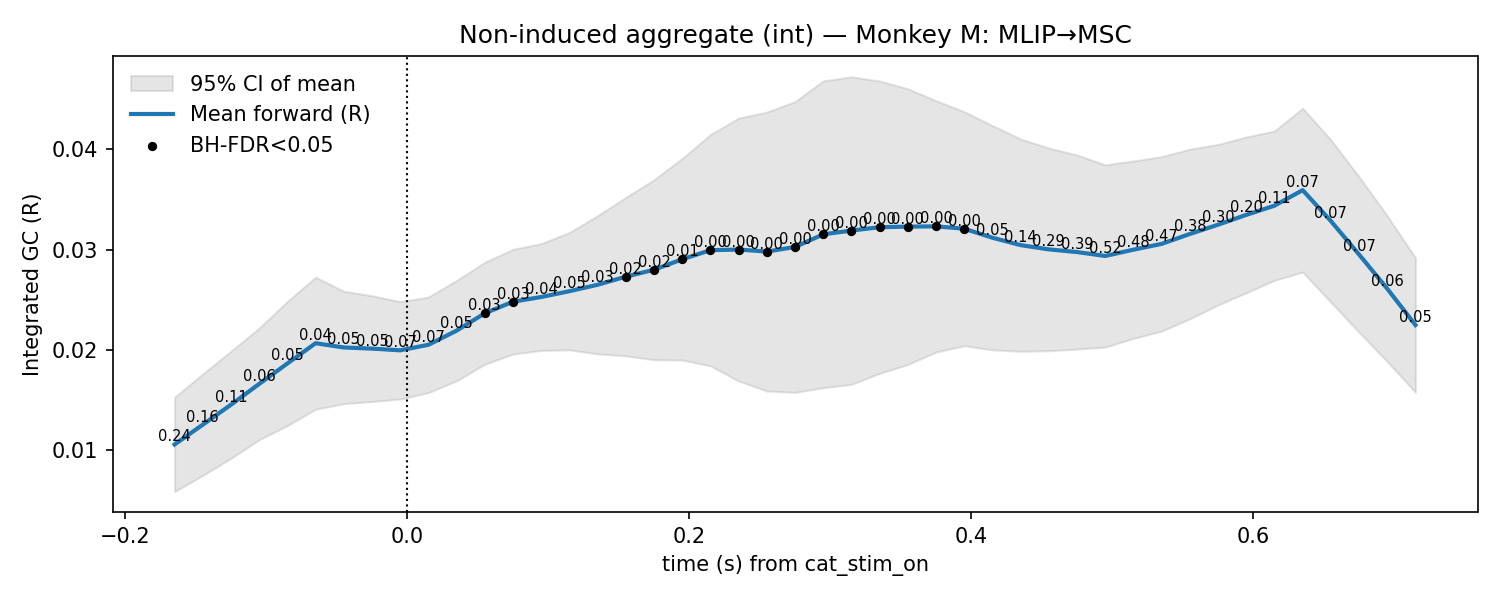

Values plotted in this chart, from the file beside it:
t, mu, lo, hi, p_stouffer, sig_fdr, n_sessions
-0.165, 0.01058, 0.005877, 0.01529, 0.2379, 0, 7.0
-0.145, 0.01255, 0.007491, 0.01762, 0.1559, 0, 7.0
-0.125, 0.01454, 0.009196, 0.01989, 0.1091, 0, 7.0
-0.105, 0.01662, 0.01105, 0.02218, 0.06226, 0, 7.0
-0.085, 0.01866, 0.01246, 0.02485, 0.05361, 0, 7.0
-0.065, 0.02068, 0.01409, 0.02726, 0.04089, 0, 7.0
-0.045, 0.02025, 0.01465, 0.02586, 0.0508, 0, 7.0
-0.025, 0.02014, 0.01486, 0.02542, 0.05203, 0, 7.0
-0.005, 0.01997, 0.01511, 0.02483, 0.07104, 0, 7.0
0.015, 0.02052, 0.01575, 0.02529, 0.06764, 0, 7.0
0.035, 0.02193, 0.01692, 0.02694, 0.05178, 0, 7.0
0.055, 0.02366, 0.01858, 0.02875, 0.02984, 1, 7.0
0.075, 0.02482, 0.0196, 0.03004, 0.02715, 1, 7.0
0.095, 0.02529, 0.01996, 0.03061, 0.03571, 0, 7.0
0.115, 0.02587, 0.02001, 0.03172, 0.04629, 0, 7.0
0.135, 0.02651, 0.01961, 0.0334, 0.03324, 0, 7.0
0.155, 0.02732, 0.01942, 0.03522, 0.01922, 1, 7.0
0.175, 0.028, 0.01903, 0.03698, 0.01712, 1, 7.0
0.195, 0.02905, 0.019, 0.0391, 0.006541, 1, 7.0
0.215, 0.02995, 0.01842, 0.04149, 0.003418, 1, 7.0
0.235, 0.03002, 0.01691, 0.04313, 0.002623, 1, 7.0
0.255, 0.02982, 0.01591, 0.04372, 0.002296, 1, 7.0
0.275, 0.03027, 0.01577, 0.04478, 0.001165, 1, 7.0
0.295, 0.03154, 0.01623, 0.04684, 0.0003489, 1, 7.0
0.315, 0.03191, 0.01657, 0.04725, 0.0006369, 1, 7.0
0.335, 0.03225, 0.01767, 0.04682, 0.0004937, 1, 7.0
0.355, 0.0323, 0.01855, 0.04606, 0.001325, 1, 7.0
0.375, 0.03233, 0.0198, 0.04487, 0.001395, 1, 7.0
0.395, 0.03209, 0.02042, 0.04377, 0.004773, 1, 7.0
0.415, 0.0312, 0.02001, 0.04238, 0.04833, 0, 7.0
0.435, 0.03046, 0.01987, 0.04105, 0.1371, 0, 7.0
0.455, 0.03003, 0.01992, 0.04014, 0.2868, 0, 7.0
0.475, 0.02977, 0.02009, 0.03945, 0.3927, 0, 7.0
0.495, 0.02938, 0.02029, 0.03847, 0.5247, 0, 7.0
0.515, 0.03001, 0.02116, 0.03886, 0.4791, 0, 7.0
0.535, 0.03058, 0.02188, 0.03929, 0.4707, 0, 7.0
0.555, 0.03157, 0.02311, 0.04003, 0.3813, 0, 7.0
0.575, 0.03249, 0.02449, 0.0405, 0.2951, 0, 7.0
0.595, 0.03347, 0.0257, 0.04125, 0.1972, 0, 7.0
0.615, 0.03439, 0.02695, 0.04184, 0.1129, 0, 7.0
0.635, 0.03594, 0.02777, 0.04411, 0.06564, 0, 7.0
0.655, 0.03286, 0.02477, 0.04096, 0.06574, 0, 7.0
0.675, 0.02953, 0.02177, 0.03728, 0.06558, 0, 7.0
0.695, 0.02611, 0.01885, 0.03338, 0.05603, 0, 7.0
0.715, 0.02249, 0.01578, 0.0292, 0.05022, 0, 7.0
